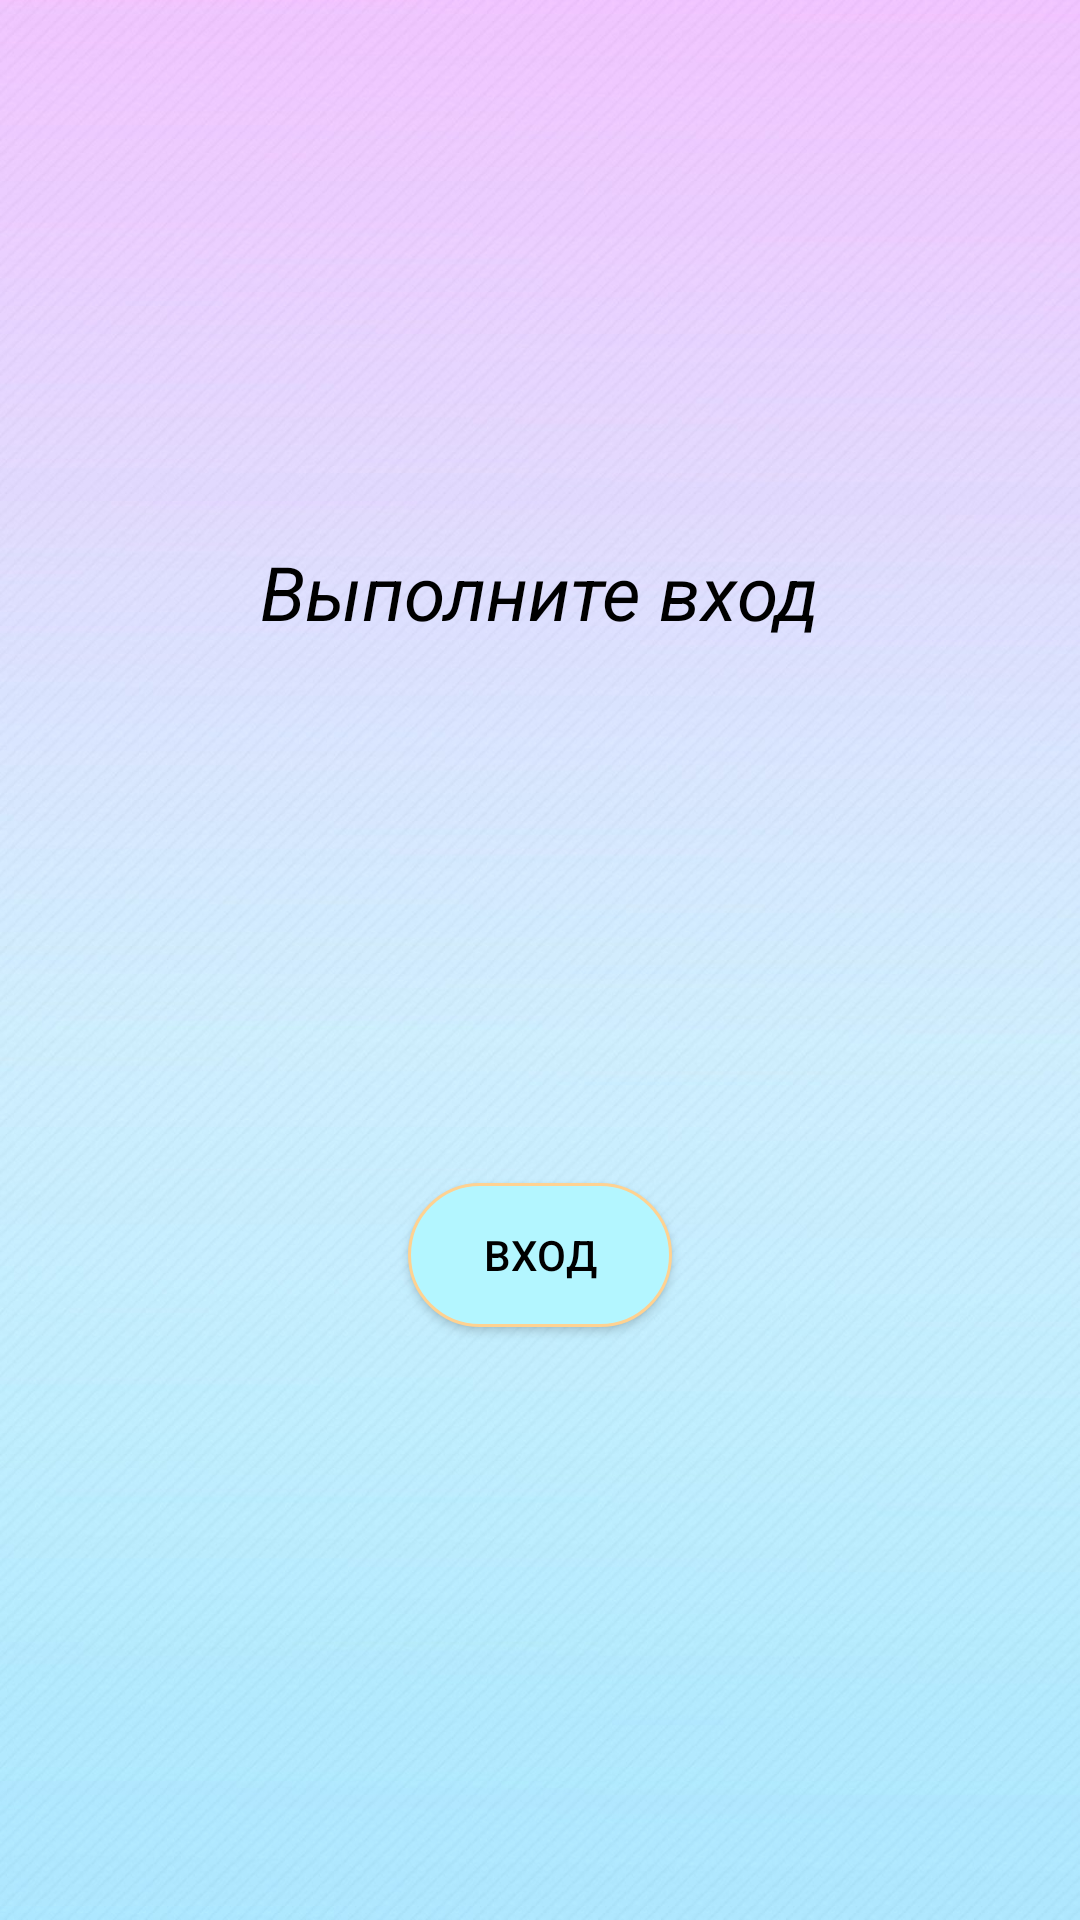

Here is an Android app screen rendered from its layout file. Give the layout XML and the strings, colors and styles it references.
<!-- AndroidManifest.xml: application theme Theme.AndroidTutorial -->
<!-- res/layout/fragment_login_auth_nav.xml -->
<?xml version="1.0" encoding="utf-8"?>
<layout xmlns:android="http://schemas.android.com/apk/res/android"
    xmlns:app="http://schemas.android.com/apk/res-auto">

    <androidx.constraintlayout.widget.ConstraintLayout
        android:layout_width="match_parent"
        android:background="@drawable/back_ground_image_mon"
        android:layout_height="match_parent">

        <androidx.appcompat.widget.AppCompatButton
            android:id="@+id/login_button"
            android:layout_width="wrap_content"
            android:layout_height="wrap_content"
            android:background="@drawable/rounded_corner"
            android:text="@string/login_button_text"
            android:textColor="@color/black"
            app:layout_constraintBottom_toBottomOf="parent"
            app:layout_constraintEnd_toEndOf="parent"
            app:layout_constraintStart_toStartOf="parent"
            app:layout_constraintTop_toTopOf="parent"
            app:layout_constraintVertical_bias="0.666" />

        <androidx.appcompat.widget.AppCompatTextView
            android:id="@+id/tv_login_prompt"
            android:layout_width="wrap_content"
            android:layout_height="wrap_content"
            android:text="@string/login_prompt"
            android:textSize="25sp"
            android:textStyle="italic"
            android:textColor="@color/black"
            app:layout_constraintBottom_toTopOf="@+id/login_button"
            app:layout_constraintEnd_toEndOf="parent"
            app:layout_constraintStart_toStartOf="parent"
            app:layout_constraintTop_toTopOf="parent" />
    </androidx.constraintlayout.widget.ConstraintLayout>
</layout>
<!-- resources referenced by this layout -->
<resources>
  <color name="black">#FF000000</color>
  <!-- drawable back_ground_image_mon: jpg bitmap (drawable, 188984 bytes) -->
  <!-- drawable rounded_corner (drawable) -->
  <?xml version="1.0" encoding="utf-8"?>
  <shape xmlns:android="http://schemas.android.com/apk/res/android">
      <stroke
          android:width="1dp"
          android:color="@color/for_log_in" />
  
      <solid android:color="@color/for_log_in_back" />
  
      <padding
          android:bottom="7dp"
          android:left="7dp"
          android:right="7dp"
          android:top="7dp" />
  
      <corners android:radius="90dp" />
  </shape>
  <string name="login_button_text">Вход</string>
  <string name="login_prompt">Выполните вход</string>
  <style name="Theme.AndroidTutorial" parent="Theme.MaterialComponents.DayNight.DarkActionBar">
          
          
          <item name="colorPrimary">@color/for_log_in</item>
          
          <item name="colorPrimaryVariant">@color/black</item>
          <item name="colorOnPrimary">@color/white</item>
          
          <item name="colorSecondary">@color/teal_200</item>
          <item name="colorSecondaryVariant">@color/teal_700</item>
          <item name="colorOnSecondary">@color/black</item>
          
          <item name="android:statusBarColor" tools:targetApi="l">?attr/colorPrimaryVariant</item>
          
          
          <item name="android:navigationBarColor">@color/navigatorBar</item>
      </style>
  <color name="for_log_in">#FFD291</color>
  <color name="for_log_in_back">#B3F6FF</color>
  <color name="white">#FFFFFFFF</color>
  <color name="teal_200">#FF03DAC5</color>
  <color name="teal_700">#FF018786</color>
  <color name="navigatorBar">#EAECFF</color>
</resources>
